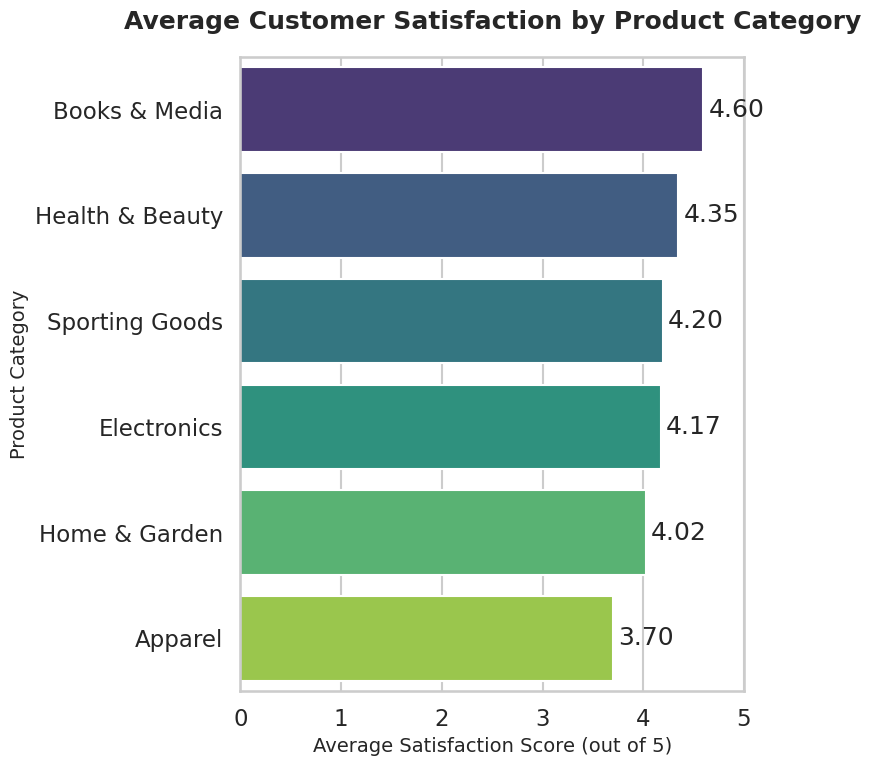

Python code for this plot:
import seaborn as sns
import matplotlib.pyplot as plt
import pandas as pd
import numpy as np

def generate_chart():
    """
    Generates and saves a professional Seaborn barplot visualizing
    customer satisfaction scores across different product categories.
    """
    # 1. Generate realistic synthetic data
    # Create a dictionary with product categories and their average satisfaction scores.
    # Scores are generated randomly to simulate real-world variance.
    data = {
        'Product Category': ['Electronics', 'Apparel', 'Home & Garden', 'Books & Media', 'Sporting Goods', 'Health & Beauty'],
        'Average Satisfaction Score': [4.2 + np.random.randn()*0.1 for _ in range(6)],
    }
    # Add some variance to the scores
    data['Average Satisfaction Score'][1] -= 0.5 # Lower score for Apparel
    data['Average Satisfaction Score'][3] += 0.3 # Higher score for Books & Media

    # Convert the dictionary to a pandas DataFrame, which is the standard
    # format for working with data in Seaborn.
    df = pd.DataFrame(data)
    df = df.sort_values('Average Satisfaction Score', ascending=False)

    # 2. Apply professional styling
    # Set the overall style of the plot for a clean, professional look.
    sns.set_style("whitegrid")
    # Set the context to 'talk' to make fonts and lines thicker, suitable for presentations.
    sns.set_context("talk")

    # 3. Create the barplot
    # Set the figure size. An 8x8 inch figure with a DPI of 64 will result in a 512x512 pixel image.
    plt.figure(figsize=(8, 8))

    # Create the barplot using a professional and accessible color palette ('viridis').
    barplot = sns.barplot(
        x='Average Satisfaction Score',
        y='Product Category',
        data=df,
        palette='viridis'
    )

    # 4. Customize the chart with titles and labels
    plt.title('Average Customer Satisfaction by Product Category', fontsize=18, weight='bold', pad=20)
    plt.xlabel('Average Satisfaction Score (out of 5)', fontsize=14)
    plt.ylabel('Product Category', fontsize=14)

    # Set x-axis limits to provide better context for the scores (e.g., from 0 to 5).
    plt.xlim(0, 5)
    
    # Add data labels to each bar for precise readings
    for p in barplot.patches:
        width = p.get_width()
        plt.text(width + 0.05, p.get_y() + p.get_height() / 2.,
                 f'{width:.2f}',
                 va='center')


    # 5. Export the chart
    # Use plt.tight_layout() to ensure all elements fit within the figure without overlapping.
    plt.tight_layout()
    # Save the figure to a PNG file with the specified dimensions and resolution.
    # bbox_inches='tight' trims any extra whitespace around the chart.
    plt.savefig('chart.png', dpi=64, bbox_inches='tight')

    print("Chart 'chart.png' (512x512) has been successfully generated.")

if __name__ == '__main__':
    generate_chart()
